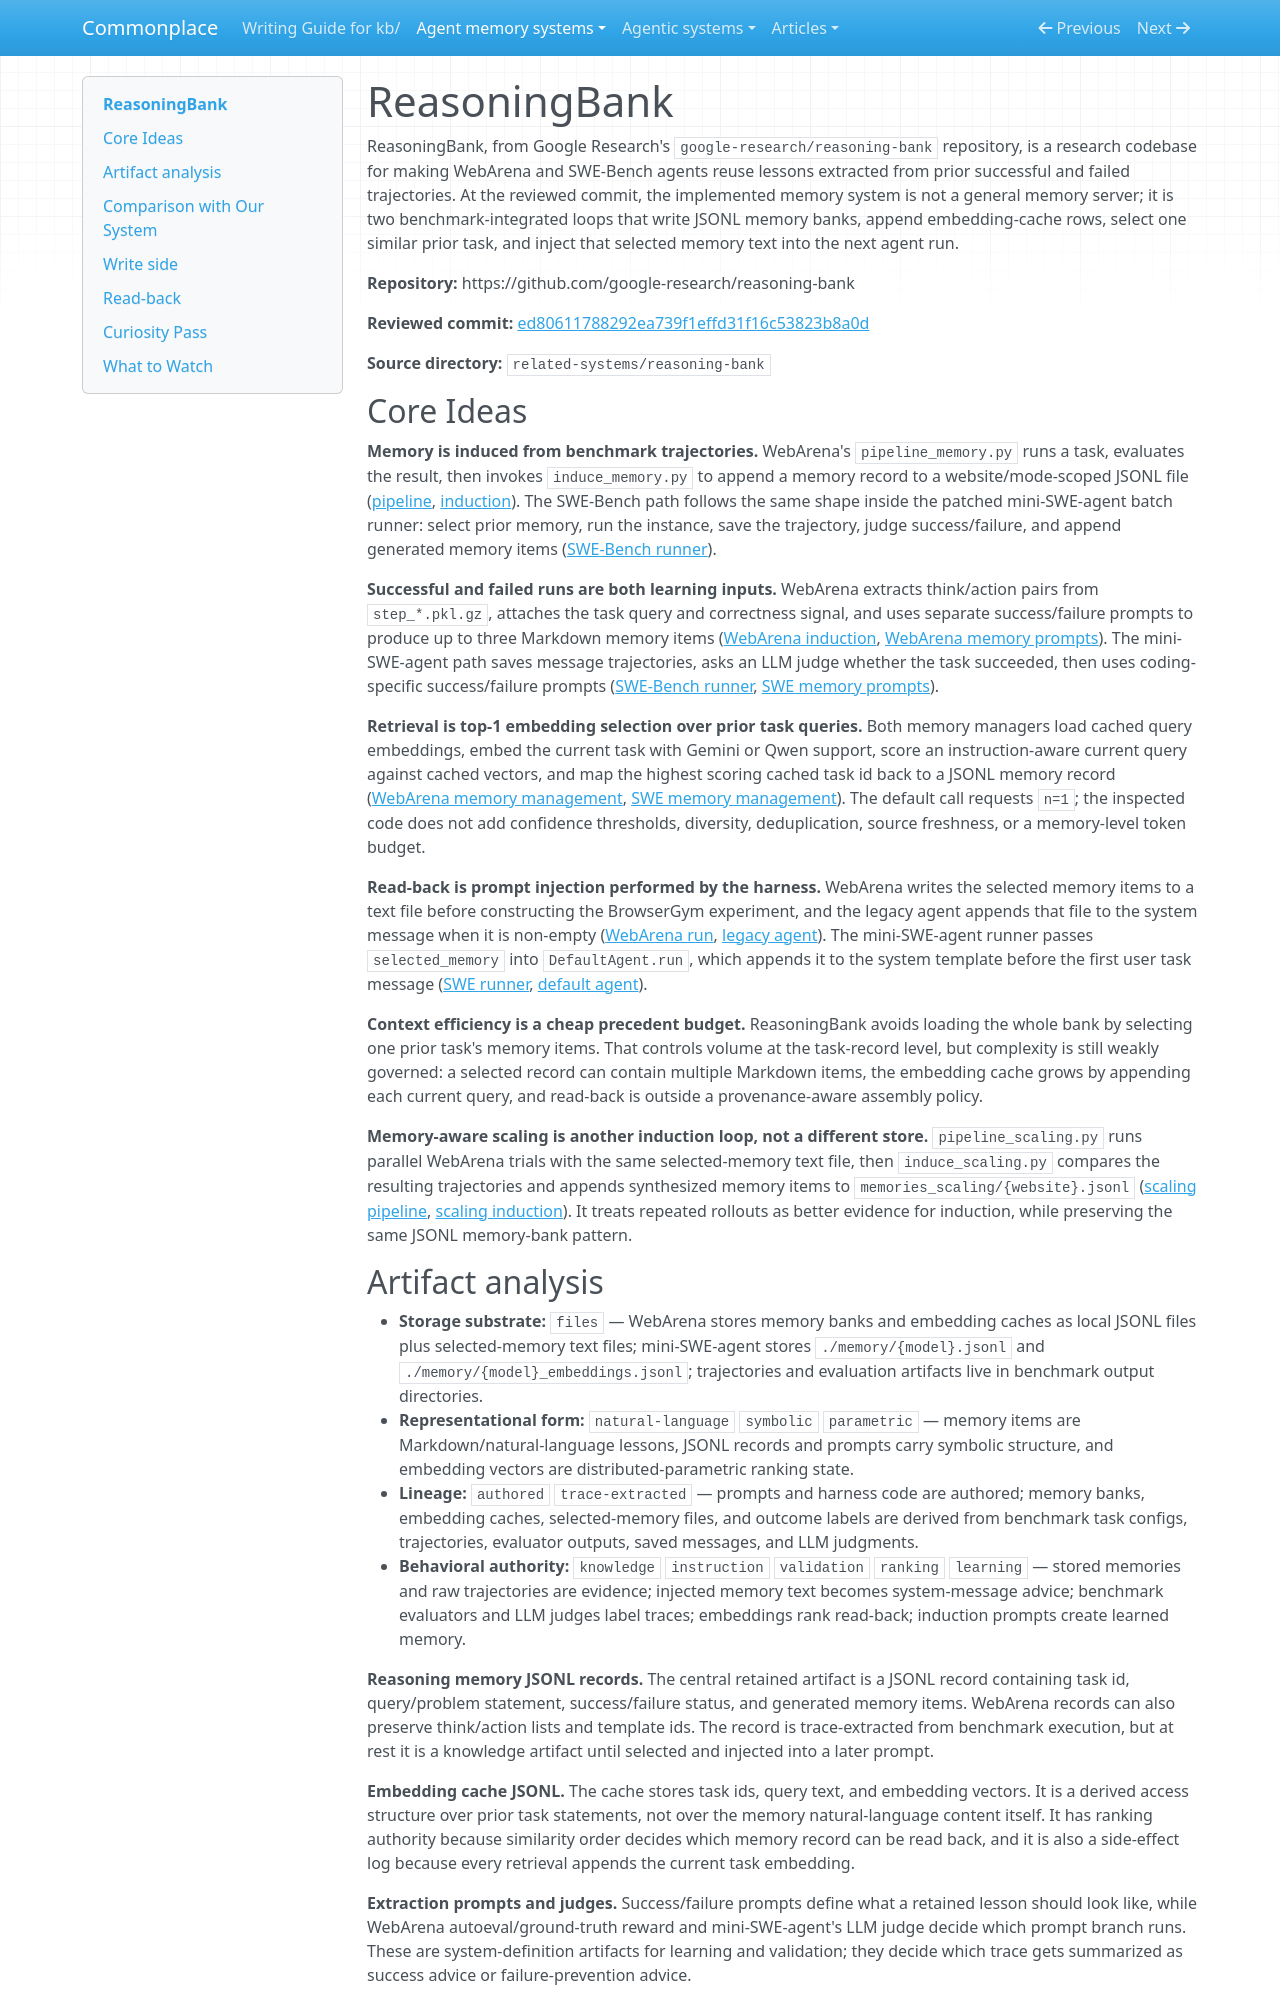

repository: zby/commonplace · page: agent-memory-systems/reviews/reasoning-bank/index.html · generator: mkdocs

---
description: "ReasoningBank review: trace-learning benchmark memories selected by embeddings and injected into WebArena and mini-SWE-agent prompts"
type: agent-memory-systems/types/agent-memory-system-review.md
source-tier: code-grounded
tags: [trace-learning]
last-checked: "2026-06-04"
---

# ReasoningBank

ReasoningBank, from Google Research's `google-research/reasoning-bank` repository, is a research codebase for making WebArena and SWE-Bench agents reuse lessons extracted from prior successful and failed trajectories. At the reviewed commit, the implemented memory system is not a general memory server; it is two benchmark-integrated loops that write JSONL memory banks, append embedding-cache rows, select one similar prior task, and inject that selected memory text into the next agent run.

**Repository:** https://github.com/google-research/reasoning-bank

**Reviewed commit:** [ed80611788292ea739f1effd31f16c53823b8a0d](https://github.com/google-research/reasoning-bank/commit/ed80611788292ea739f1effd31f16c53823b8a0d)

**Source directory:** `related-systems/reasoning-bank`

## Core Ideas

**Memory is induced from benchmark trajectories.** WebArena's `pipeline_memory.py` runs a task, evaluates the result, then invokes `induce_memory.py` to append a memory record to a website/mode-scoped JSONL file ([pipeline](https://github.com/google-research/reasoning-bank/blob/ed80611788292ea739f1effd31f16c53823b8a0d/WebArena/pipeline_memory.py), [induction](https://github.com/google-research/reasoning-bank/blob/ed80611788292ea739f1effd31f16c53823b8a0d/WebArena/induce_memory.py)). The SWE-Bench path follows the same shape inside the patched mini-SWE-agent batch runner: select prior memory, run the instance, save the trajectory, judge success/failure, and append generated memory items ([SWE-Bench runner](https://github.com/google-research/reasoning-bank/blob/ed80611788292ea739f1effd31f16c53823b8a0d/third_party/src/minisweagent/run/extra/swebench.py)).

**Successful and failed runs are both learning inputs.** WebArena extracts think/action pairs from `step_*.pkl.gz`, attaches the task query and correctness signal, and uses separate success/failure prompts to produce up to three Markdown memory items ([WebArena induction](https://github.com/google-research/reasoning-bank/blob/ed80611788292ea739f1effd31f16c53823b8a0d/WebArena/induce_memory.py), [WebArena memory prompts](https://github.com/google-research/reasoning-bank/blob/ed80611788292ea739f1effd31f16c53823b8a0d/WebArena/prompts/memory_instruction.py)). The mini-SWE-agent path saves message trajectories, asks an LLM judge whether the task succeeded, then uses coding-specific success/failure prompts ([SWE-Bench runner](https://github.com/google-research/reasoning-bank/blob/ed80611788292ea739f1effd31f16c53823b8a0d/third_party/src/minisweagent/run/extra/swebench.py), [SWE memory prompts](https://github.com/google-research/reasoning-bank/blob/ed80611788292ea739f1effd31f16c53823b8a0d/third_party/src/minisweagent/memory/instruction.py)).

**Retrieval is top-1 embedding selection over prior task queries.** Both memory managers load cached query embeddings, embed the current task with Gemini or Qwen support, score an instruction-aware current query against cached vectors, and map the highest scoring cached task id back to a JSONL memory record ([WebArena memory management](https://github.com/google-research/reasoning-bank/blob/ed80611788292ea739f1effd31f16c53823b8a0d/WebArena/memory_management.py), [SWE memory management](https://github.com/google-research/reasoning-bank/blob/ed80611788292ea739f1effd31f16c53823b8a0d/third_party/src/minisweagent/memory/memory_management.py)). The default call requests `n=1`; the inspected code does not add confidence thresholds, diversity, deduplication, source freshness, or a memory-level token budget.

**Read-back is prompt injection performed by the harness.** WebArena writes the selected memory items to a text file before constructing the BrowserGym experiment, and the legacy agent appends that file to the system message when it is non-empty ([WebArena run](https://github.com/google-research/reasoning-bank/blob/ed80611788292ea739f1effd31f16c53823b8a0d/WebArena/run.py), [legacy agent](https://github.com/google-research/reasoning-bank/blob/ed80611788292ea739f1effd31f16c53823b8a0d/WebArena/agents/legacy/agent.py)). The mini-SWE-agent runner passes `selected_memory` into `DefaultAgent.run`, which appends it to the system template before the first user task message ([SWE runner](https://github.com/google-research/reasoning-bank/blob/ed80611788292ea739f1effd31f16c53823b8a0d/third_party/src/minisweagent/run/extra/swebench.py), [default agent](https://github.com/google-research/reasoning-bank/blob/ed80611788292ea739f1effd31f16c53823b8a0d/third_party/src/minisweagent/agents/default.py)).

**Context efficiency is a cheap precedent budget.** ReasoningBank avoids loading the whole bank by selecting one prior task's memory items. That controls volume at the task-record level, but complexity is still weakly governed: a selected record can contain multiple Markdown items, the embedding cache grows by appending each current query, and read-back is outside a provenance-aware assembly policy.

**Memory-aware scaling is another induction loop, not a different store.** `pipeline_scaling.py` runs parallel WebArena trials with the same selected-memory text file, then `induce_scaling.py` compares the resulting trajectories and appends synthesized memory items to `memories_scaling/{website}.jsonl` ([scaling pipeline](https://github.com/google-research/reasoning-bank/blob/ed80611788292ea739f1effd31f16c53823b8a0d/WebArena/pipeline_scaling.py), [scaling induction](https://github.com/google-research/reasoning-bank/blob/ed80611788292ea739f1effd31f16c53823b8a0d/WebArena/induce_scaling.py)). It treats repeated rollouts as better evidence for induction, while preserving the same JSONL memory-bank pattern.
